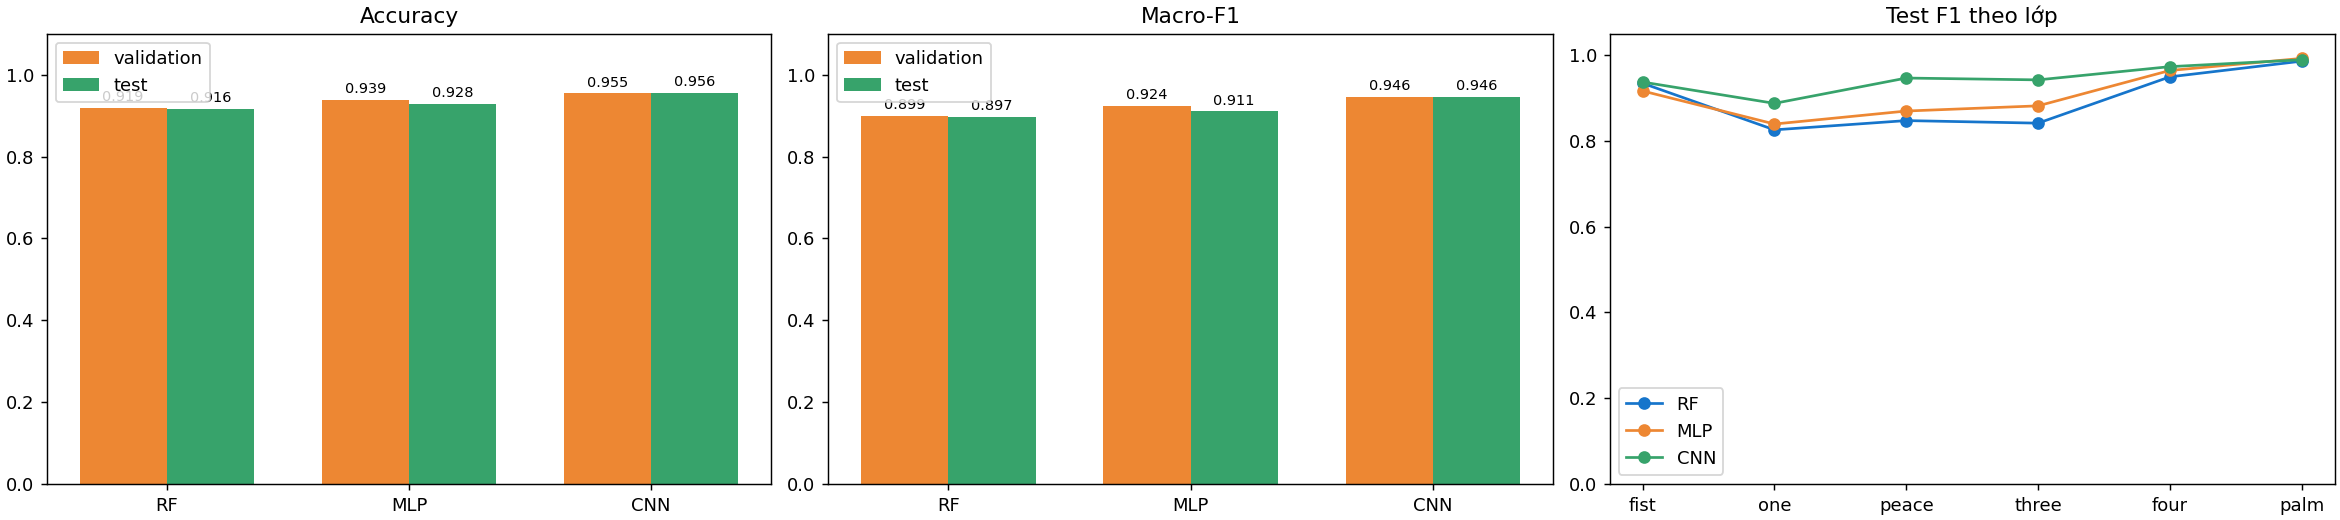

The file beside this chart, header and first rows:
model, run_name, smoke_test, accuracy, macro_precision, macro_recall, macro_f1, validation_accuracy, validation_macro_precision, validation_macro_recall, validation_macro_f1, test_samples, training_time_s, fit_wall_time_s, training_device, training_cpu, training_gpu, artifact_bytes
rf, rf, False, 0.9163, 0.8969, 0.8983, 0.8975, 0.919, 0.8977, 0.9006, 0.8988, 3680, 15.68, 16.17, cpu, Intel(R) Xeon(R) CPU @ 2.00GHz, , 62614755
mlp, mlp, False, 0.9283, 0.9117, 0.9113, 0.9107, 0.9388, 0.924, 0.9243, 0.9235, 3680, 12.59, 14.71, cuda, Intel(R) Xeon(R) CPU @ 2.00GHz, Tesla T4, 74484
cnn, mobilenet_v3_small, False, 0.9557, 0.9464, 0.9459, 0.9461, 0.9547, 0.9454, 0.9465, 0.9457, 3680, 4831, 5395, cuda, Intel(R) Xeon(R) CPU @ 2.00GHz, Tesla T4, 6209763
